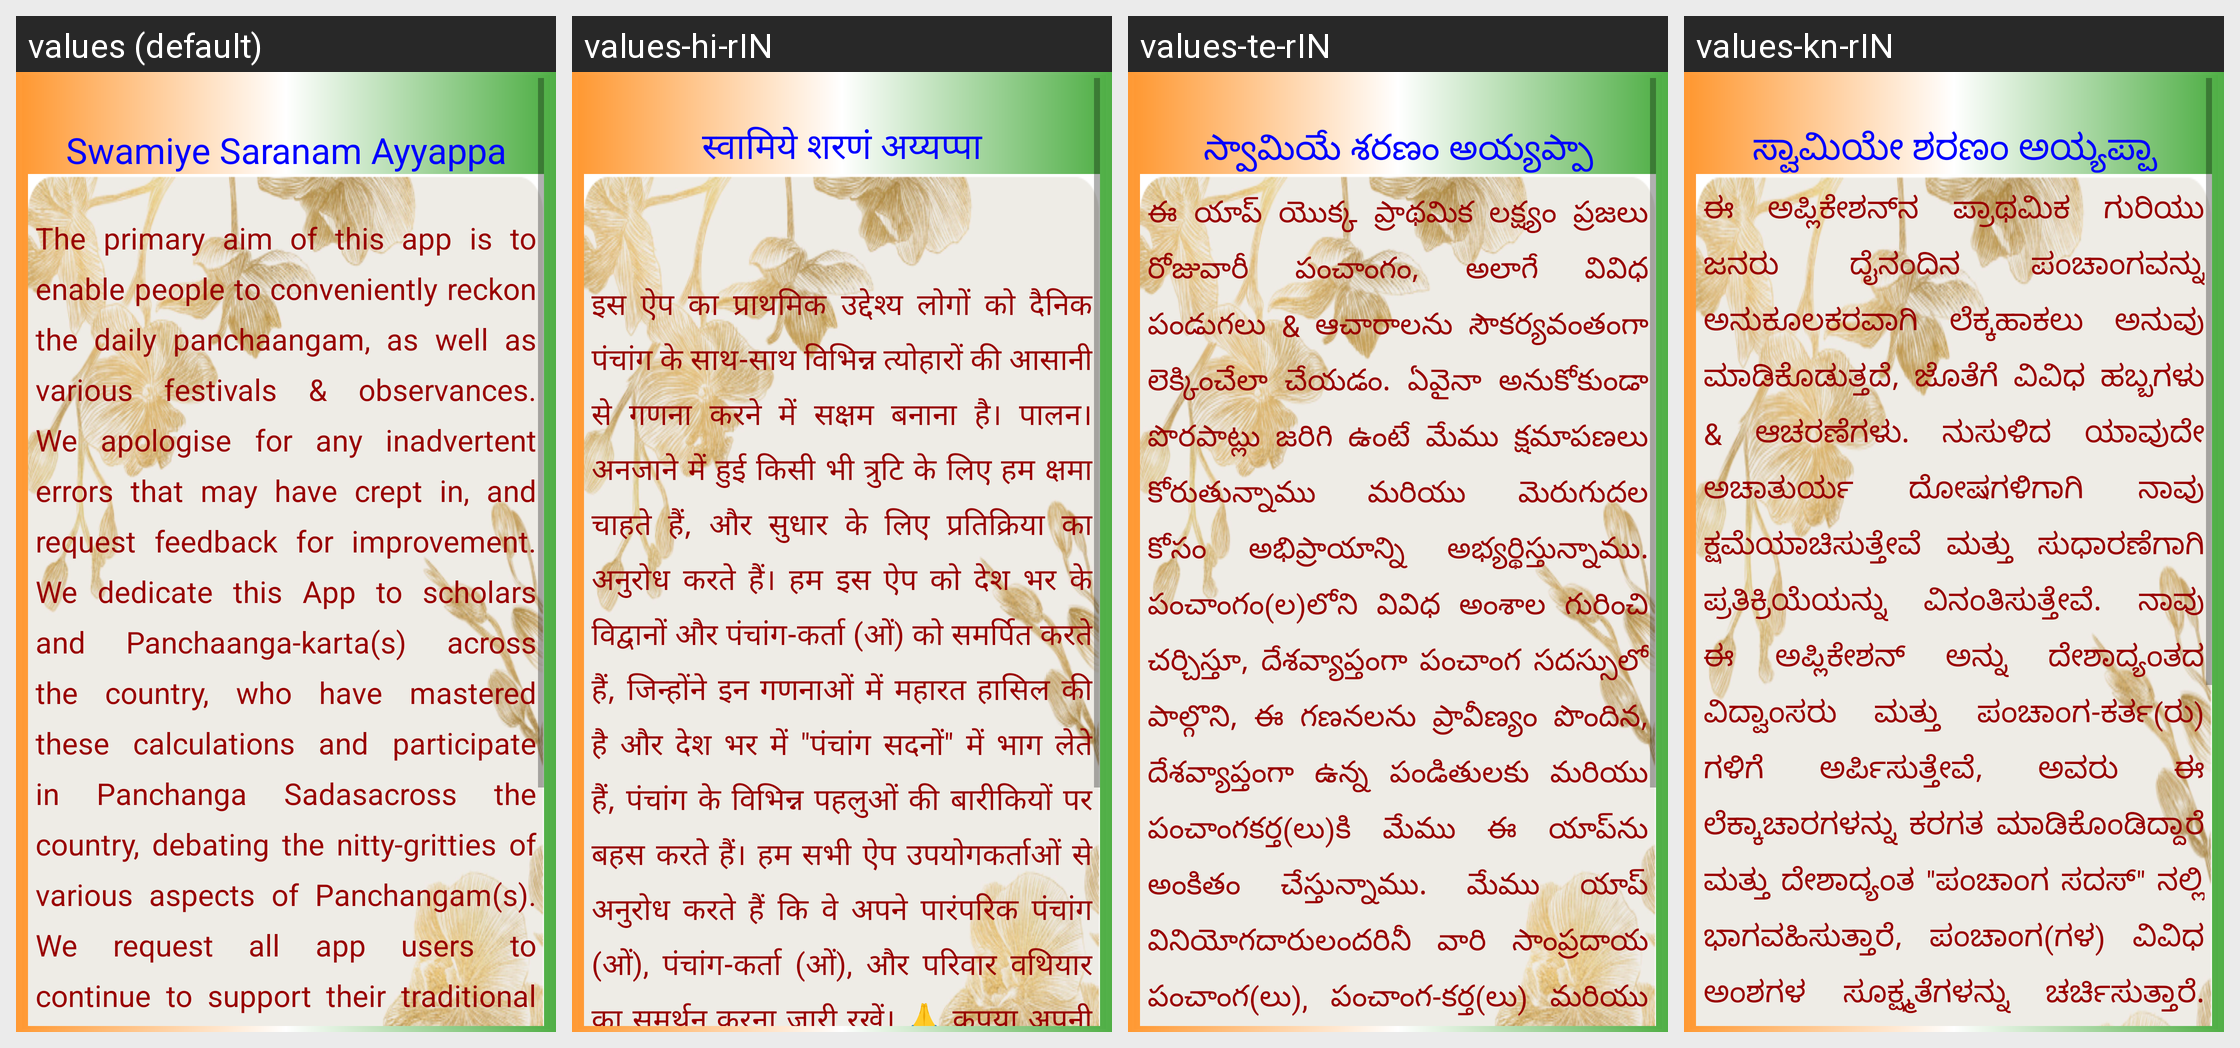

Translations of the strings shown on this Android screen, per locale in the grid:
Android screen res/layout/activity_about.xml rendered under 4 locales, left to right: values (default), values-hi-rIN, values-te-rIN, values-kn-rIN. Device: Nexus 5 (rendered at 1080×1920; each locale shown at half size, 540×960, under a caption strip naming it); theme ThemeOverlay.Nithya_Panchangam.SplashScreen.
Other locales in the repository, not shown: values-inc, values-ml-rIN, values-sa-rIN, values-ta-rIN.
Strings drawn on this screen, with the default value and each locale's value (text and hints the layout hard-codes, and strings that could not be matched under every locale, appear in the picture but are not listed):

splash_screen_banner
  values: Swamiye Saranam Ayyappa
  values-hi-rIN: स्वामिये शरणं अय्यप्पा
  values-te-rIN: స్వామియే శరణం అయ్యప్పా
  values-kn-rIN: ಸ್ವಾಮಿಯೇ ಶರಣಂ ಅಯ್ಯಪ್ಪಾ

humble_namaskarams
  values: The primary aim of this app is to enable people to conveniently reckon the daily panchaangam, as well as various festivals & observances. We apologise for any inadvertent errors that may have crept in, and request feedback for improvement. We dedicate this App to scholars and Panchaanga-karta(s) across the country, who have mastered these calculations and participate in Panchanga Sadasacross the …[clipped]
  values-hi-rIN: इस ऐप का प्राथमिक उद्देश्य लोगों को दैनिक पंचांग के साथ-साथ विभिन्न त्योहारों की आसानी से गणना करने में सक्षम बनाना है। पालन। अनजाने में हुई किसी भी त्रुटि के लिए हम क्षमा चाहते हैं, और सुधार के लिए प्रतिक्रिया का अनुरोध करते हैं। हम इस ऐप को देश भर के विद्वानों और पंचांग-कर्ता (ओं) को समर्पित करते हैं, जिन्होंने इन गणनाओं में महारत हासिल की है और देश भर में "पंचांग सदनों" में भाग लेते हैं, …[clipped]
  values-te-rIN: ఈ యాప్ యొక్క ప్రాథమిక లక్ష్యం ప్రజలు రోజువారీ పంచాంగం, అలాగే వివిధ పండుగలు & ఆచారాలను సౌకర్యవంతంగా లెక్కించేలా చేయడం. ఏవైనా అనుకోకుండా పొరపాట్లు జరిగి ఉంటే మేము క్షమాపణలు కోరుతున్నాము మరియు మెరుగుదల కోసం అభిప్రాయాన్ని అభ్యర్థిస్తున్నాము. పంచాంగం(ల)లోని వివిధ అంశాల గురించి చర్చిస్తూ, దేశవ్యాప్తంగా పంచాంగ సదస్సులో పాల్గొని, ఈ గణనలను ప్రావీణ్యం పొందిన, దేశవ్యాప్తంగా ఉన్న పండితులకు మరియు …[clipped]
  values-kn-rIN: ಈ ಅಪ್ಲಿಕೇಶನ್‌ನ ಪ್ರಾಥಮಿಕ ಗುರಿಯು ಜನರು ದೈನಂದಿನ ಪಂಚಾಂಗವನ್ನು ಅನುಕೂಲಕರವಾಗಿ ಲೆಕ್ಕಹಾಕಲು ಅನುವು ಮಾಡಿಕೊಡುತ್ತದೆ, ಜೊತೆಗೆ ವಿವಿಧ ಹಬ್ಬಗಳು & ಆಚರಣೆಗಳು. ನುಸುಳಿದ ಯಾವುದೇ ಅಚಾತುರ್ಯ ದೋಷಗಳಿಗಾಗಿ ನಾವು ಕ್ಷಮೆಯಾಚಿಸುತ್ತೇವೆ ಮತ್ತು ಸುಧಾರಣೆಗಾಗಿ ಪ್ರತಿಕ್ರಿಯೆಯನ್ನು ವಿನಂತಿಸುತ್ತೇವೆ. ನಾವು ಈ ಅಪ್ಲಿಕೇಶನ್ ಅನ್ನು ದೇಶಾದ್ಯಂತದ ವಿದ್ವಾಂಸರು ಮತ್ತು ಪಂಚಾಂಗ-ಕರ್ತ(ರು) ಗಳಿಗೆ ಅರ್ಪಿಸುತ್ತೇವೆ, ಅವರು ಈ ಲೆಕ್ಕಾಚಾರಗಳನ್ನು ಕರಗತ ಮಾಡಿಕೊಂಡಿದ್ದಾರೆ ಮತ್ತು ದೇಶಾದ್ಯಂತ "ಪಂಚಾಂಗ …[clipped]
